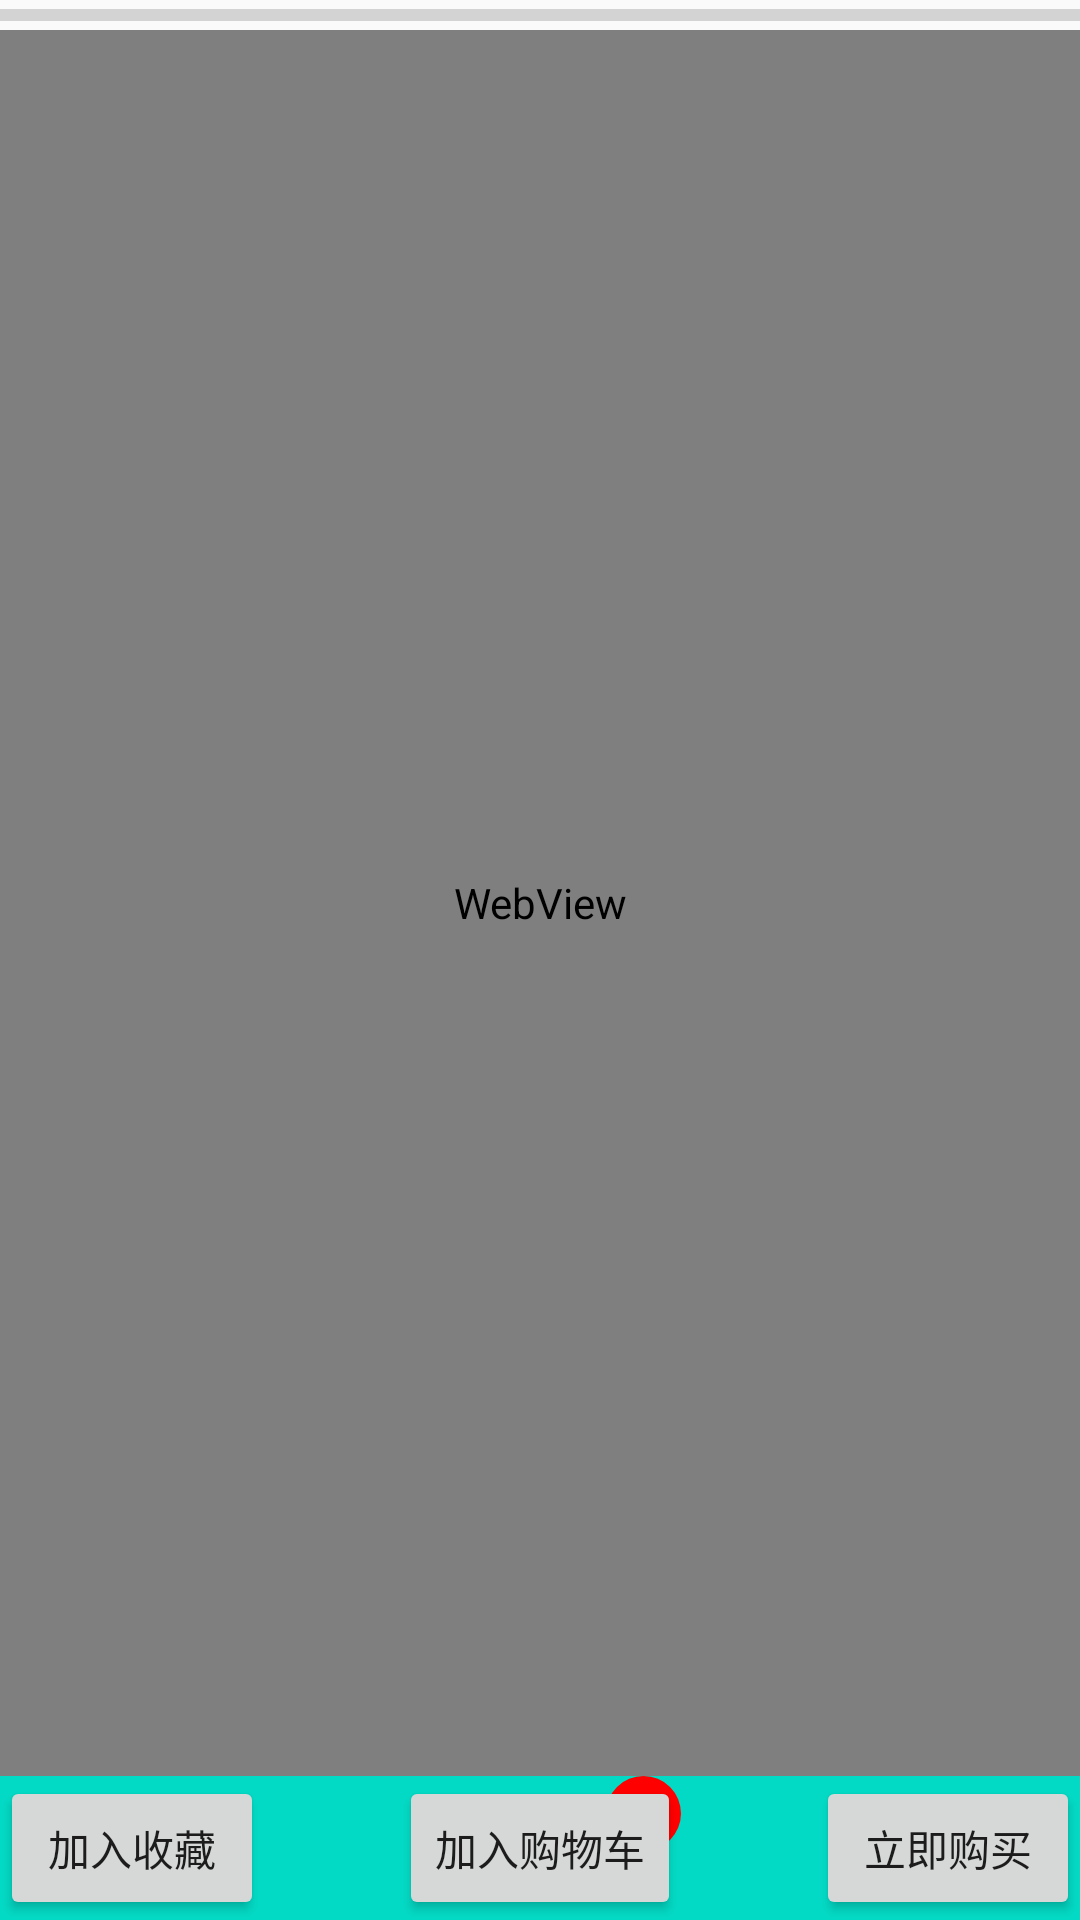

This screen was rendered from an Android layout file. Write that file and the resources it references.
<!-- AndroidManifest.xml: application theme AppTheme -->
<!-- res/layout/activity_second.xml -->
<?xml version="1.0" encoding="utf-8"?>
<RelativeLayout xmlns:android="http://schemas.android.com/apk/res/android"
    xmlns:tools="http://schemas.android.com/tools"
    android:layout_width="match_parent"
    android:layout_height="match_parent"
    tools:context="com.example.administrator.shopmall.shopavitivty.SecondActivity">

    
    <WebView
   android:layout_above="@+id/rl_btn"
        android:id="@+id/webview"
        android:layout_width="match_parent"
        android:layout_height="match_parent"
        android:layout_below="@+id/progressBar">

    </WebView>

    <ProgressBar
        android:id="@+id/progressBar"
        style="?android:attr/progressBarStyleHorizontal"
        android:layout_width="match_parent"
        android:layout_height="10dp"
        android:layout_gravity="left|top" />
    <RelativeLayout
        android:id="@+id/rl_btn"
        android:layout_alignParentBottom="true"
        android:background="@color/colorAccent"
        android:layout_width="match_parent"
        android:layout_height="wrap_content">


        <Button
            android:layout_width="wrap_content"
            android:layout_height="wrap_content"
            android:text="加入收藏"
            android:id="@+id/store"
            android:layout_centerVertical="true"
            android:layout_alignParentStart="true" />

        <Button
            android:layout_width="wrap_content"
            android:layout_height="wrap_content"
            android:text="加入购物车"
            android:id="@+id/shopcar"
            android:layout_alignParentTop="true"
            android:layout_centerHorizontal="true" />

        <Button
            android:layout_width="wrap_content"
            android:layout_height="wrap_content"
            android:text="立即购买"
            android:id="@+id/buy"
            android:layout_alignParentTop="true"
            android:layout_alignParentEnd="true" />

        <TextView
            android:clickable="true"
            android:background="@drawable/text"
            android:layout_width="wrap_content"
            android:layout_height="wrap_content"
            android:gravity="center"
            android:text="0"
            android:id="@+id/count"
            android:layout_alignParentTop="true"
            android:layout_alignEnd="@+id/shopcar" />


    </RelativeLayout>

</RelativeLayout>
<!-- resources referenced by this layout -->
<resources>
  <!-- drawable text (drawable) -->
  <?xml version="1.0" encoding="utf-8"?>
  <shape xmlns:android="http://schemas.android.com/apk/res/android" android:shape="oval">
  <solid android:color="#ff0000"/>
      <size android:height="25dp" android:width="25dp"/>
      <corners android:radius="5dp"/>
  </shape>
  <style name="AppTheme" parent="Theme.AppCompat.Light.DarkActionBar">
          
          <item name="colorPrimary">@color/colorPrimary</item>
          <item name="colorPrimaryDark">@color/colorPrimaryDark</item>
          <item name="colorAccent">@color/colorAccent</item>
      </style>
  <!-- not gathered from this repository: default colours our renderer supplied (Android Studio template values) -->
  <color name="colorPrimary">#FF6200EE</color>
  <color name="colorPrimaryDark">#FF3700B3</color>
  <color name="colorAccent">#FF03DAC5</color>
</resources>
